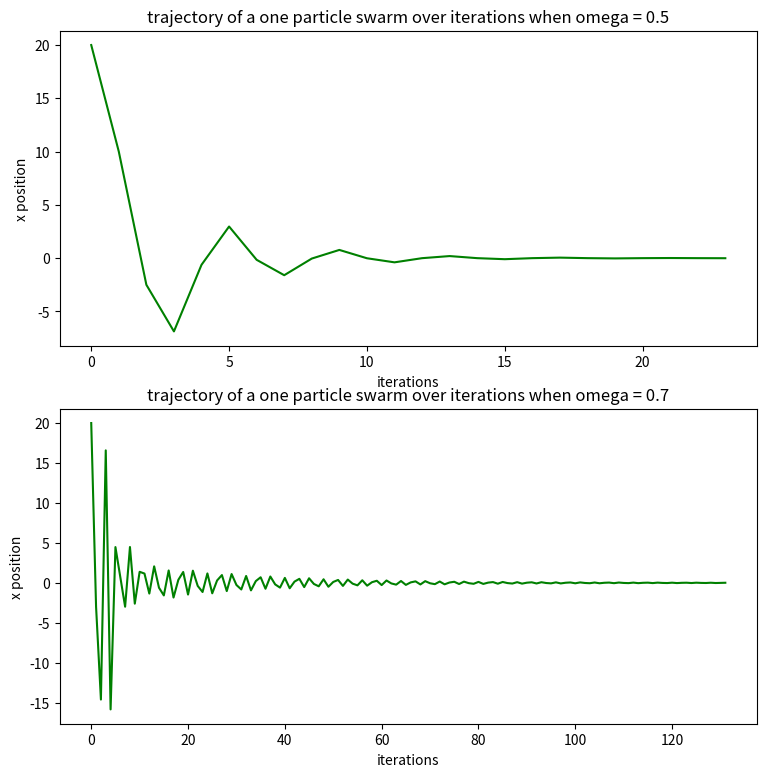

Source code (Python):
import numpy as np
import matplotlib.pyplot as plt


class Particle:
    """
    Class to bundle the information of a particle
    """
    def __init__(self, v, pos, best_pos):
        self._velocity = v
        self._position = pos
        self._best_pos = best_pos

    def __str__(self):
        return 'current velocity: {:.3f}, current position: {:.3f} and best position:{:.3f}'\
            .format(self._velocity, self._position, self._best_pos)

    @property
    def velocity(self):
        return self._velocity

    @velocity.setter
    def velocity(self, velo):
        self._velocity = velo

    @property
    def position(self):
        return self._position

    @position.setter
    def position(self, pos):
        self._position = pos

    @property
    def best_pos(self):
        return self._best_pos

    @best_pos.setter
    def best_pos(self, pos):
        self._best_pos = pos


def swarm_optimize(swarm_pop, parameters):
    """
    Optimize x**2 assuming the swarm only consists of one particle
    :param swarm_pop: the swarm population, in this case only one particle
    :param parameters: omega, alpha and r parameters for this simulation
    :return: the trajectory of the particle
    """
    f = lambda x: x ** 2
    x_best = 0
    omega, alpha, r = parameters
    swarm_positions = np.array([swarm_pop.position])
    while np.abs(swarm_pop.velocity) > 0.01:
        particle = swarm_pop
        velo = particle.velocity
        pos = particle.position
        velo = velo*omega + alpha*r*(particle.best_pos - pos) + alpha*r*(x_best - pos)
        pos += velo
        particle.velocity = velo
        particle.position = pos
        if f(pos) < f(particle.best_pos):
            particle.best_pos = pos

        swarm_positions = np.append(swarm_positions, swarm_pop.position)

    return swarm_positions


v_init = 10
x_init = 20
params = np.array([[0.5, 1.5, 0.5], [0.7, 1.5, 1]])
fix, ax = plt.subplots(2, 1, figsize=(9, 9))
for i in range(2):
    swarm = Particle(v_init, x_init, x_init)
    swarm_pos = swarm_optimize(swarm, params[i])
    ax[i].plot(swarm_pos, color='g')
    ax[i].set_xlabel('iterations')
    ax[i].set_ylabel('x position')
    ax[i].set_title(f'trajectory of a one particle swarm over iterations when omega = {params[i,0]}')
plt.show()
